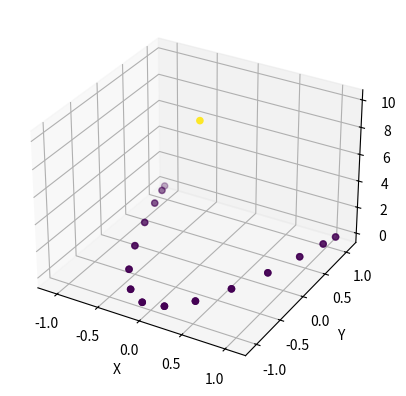

Python code for this plot:
import math
import matplotlib.pyplot as plt
import numpy as np
import random
import csv

## circle generation 
def circle(R, center):
    pose = []
    thetas = np.linspace(0, 2*np.pi, 10)
    last_pose= [0,0,0,0,0,0]
    for theta in thetas:
        x = R * math.cos(theta) + center[0]
        y = R * math.sin(theta) + center[1]
        z = center[2] 
        yaw = random.uniform(0, 2 * math.pi)
        pitch = random.uniform(0, math.pi/4)
        roll = random.uniform(0, math.pi/4)  
        currrent_pose = [yaw, pitch, roll, x, y , z]
        del_x = x - last_pose[3]
        del_y = y - last_pose[4]
        del_z = z - last_pose[5]
        last_pose = currrent_pose          
        pose.append([2 ,yaw, pitch, roll, del_x, del_y, del_z, 1, 1] )

    pose = np.array(pose)

    return pose


def figure_eight(a, z):
    t = np.linspace(0, 2*np.pi, 30)
    last_pose = [0,0,0,0,0,0]
    pose = []
    for i in t:
        x = a * math.sin(i)
        y = a * math.sin(i) * math.cos(i)
        yaw = random.uniform(0, 2 * math.pi)
        pitch = random.uniform(0, math.pi/4)
        roll = random.uniform(0, math.pi/4)  
        currrent_pose = [yaw, pitch, roll, x, y , z]
        del_x = x - last_pose[3]
        del_y = y - last_pose[4]
        del_z = z - last_pose[5]
        del_yaw = yaw - last_pose[0]
        del_pitch = pitch - last_pose[1]
        del_roll = roll - last_pose[2] 
        last_pose = currrent_pose          
        pose.append( [2 ,yaw, pitch, roll, del_x, del_y, del_z, 1, 1] ) 

    pose = np.array(pose)    
    return pose  

def main():

    pose = figure_eight(5,10)
    csv_file = 'data.csv'
    # Write the data to the CSV file
    with open(csv_file, 'w', newline='') as file:
        writer = csv.writer(file)
        writer.writerows(pose)
    
    pose_array = pose
    x = pose_array[:,4]
    y = pose_array[:,5]
    z = pose_array[:,6] 
    fig = plt.figure()
    ax = fig.add_subplot(111, projection='3d')
    ax.scatter(x, y, z,c=z,  cmap='viridis')
    ax.set_xlabel('X')
    ax.set_ylabel('Y')
    ax.set_zlabel('Z')
    plt.show()           
             

   
if __name__ == "__main__":
    main()
